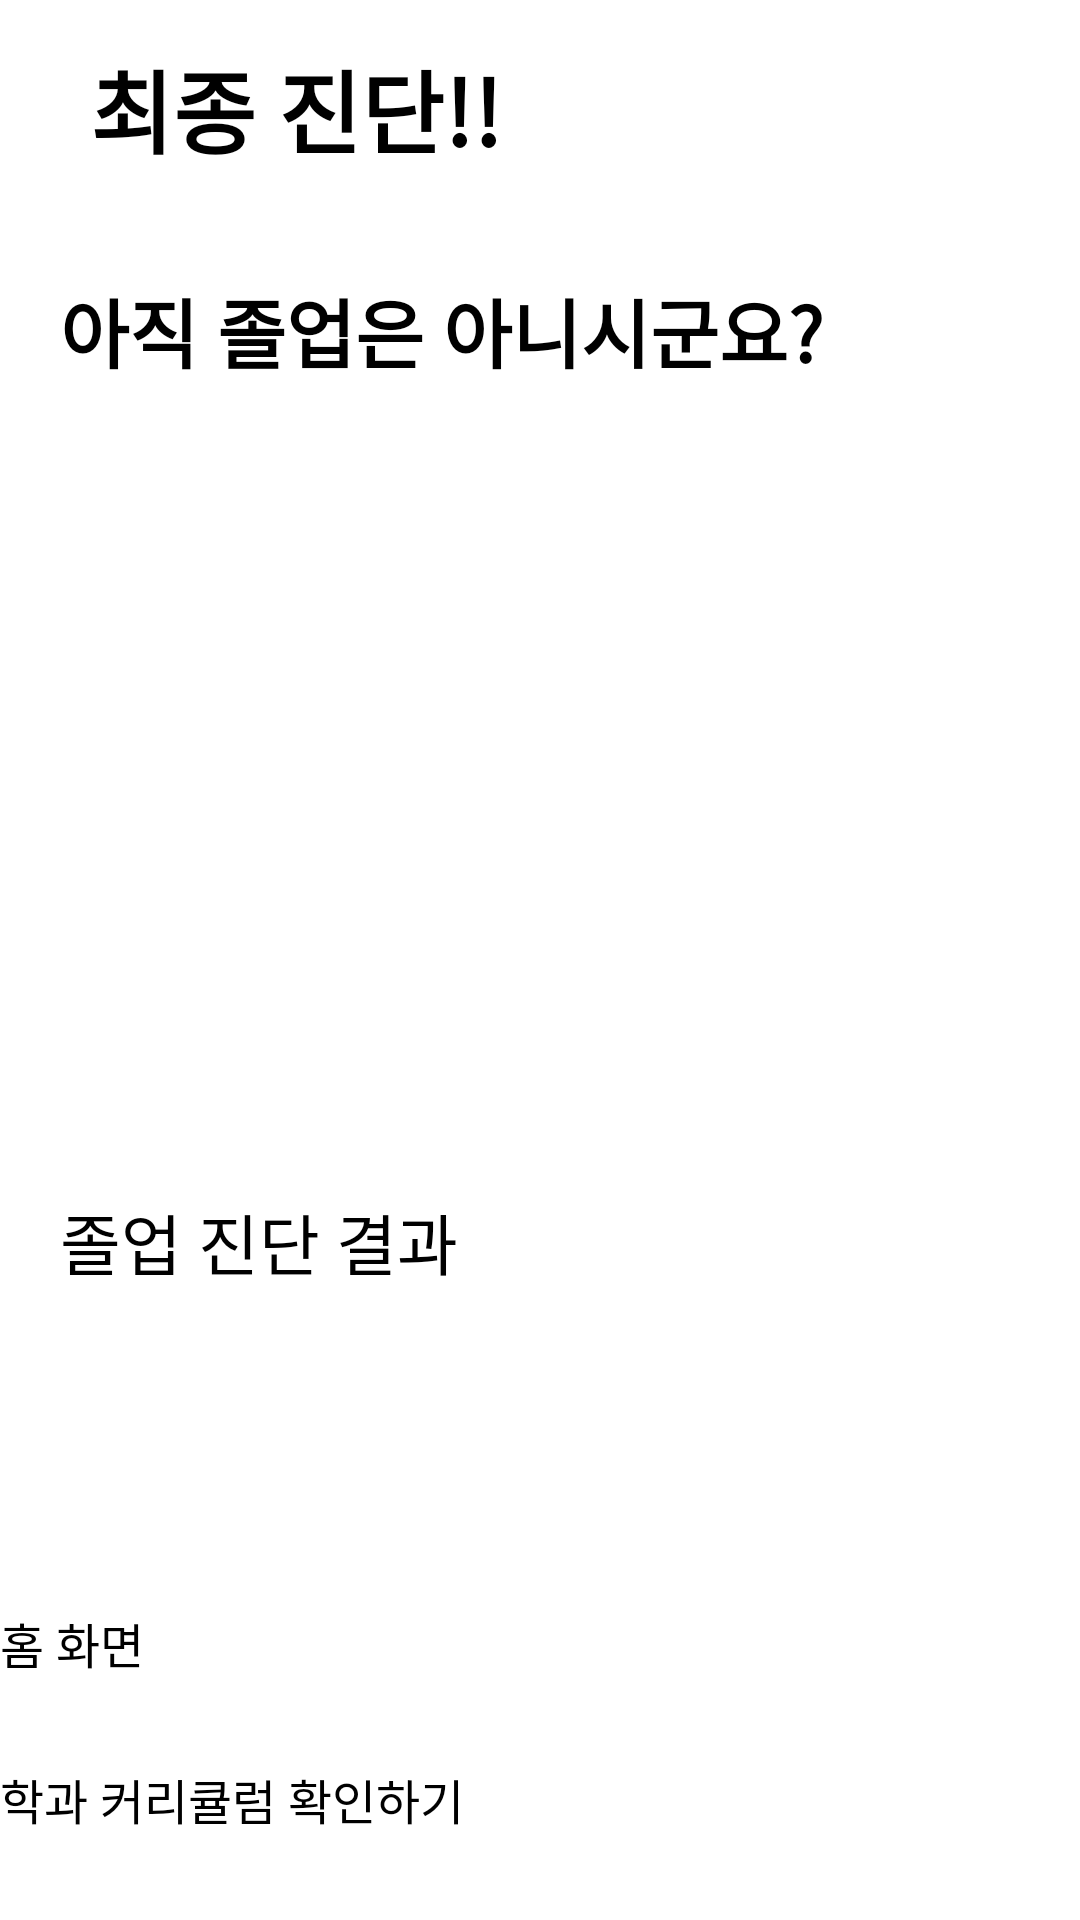

Here is an Android app screen rendered from its layout file. Give the layout XML and the strings, colors and styles it references.
<!-- AndroidManifest.xml: application theme Theme.Anyang_setup -->
<!-- res/layout/activity_final_diagnosis.xml -->
<?xml version="1.0" encoding="utf-8"?>
<LinearLayout xmlns:android="http://schemas.android.com/apk/res/android"
    xmlns:app="http://schemas.android.com/apk/res-auto"
    xmlns:tools="http://schemas.android.com/tools"
    android:layout_width="match_parent"
    android:layout_height="match_parent"
    android:orientation="vertical"
    tools:context=".Info.SubActivity.FinalDiagnosisActivity">

    <TextView
        android:id="@+id/titleView"
        android:layout_width="match_parent"
        android:layout_height="wrap_content"
        android:layout_weight="1"
        android:textSize="30dp"
        android:textStyle="bold"
        android:gravity="center_vertical"
        android:paddingLeft="30dp"
        android:text="최종 진단!!" />

    <TextView
        android:id="@+id/resultTitleView"
        android:layout_width="match_parent"
        android:layout_height="wrap_content"
        android:layout_weight="3"
        android:padding="20dp"
        android:textSize="25sp"
        android:textStyle="bold"
        android:text="아직 졸업은 아니시군요?"
        android:fontFamily="@font/him"/>

    <ImageView
        android:id="@+id/imageView"
        android:layout_width="match_parent"
        android:layout_height="wrap_content"
        android:layout_weight="5"
        tools:src="@tools:sample/avatars" />

    <TextView
        android:id="@+id/resultView"
        android:layout_width="match_parent"
        android:layout_height="wrap_content"
        android:layout_weight="3"
        android:padding="20dp"
        android:textSize="22dp"
        android:text="졸업 진단 결과"
        android:fontFamily="@font/him"/>

    <Button
        android:id="@+id/homeButton"
        android:layout_width="match_parent"
        android:layout_height="wrap_content"
        android:layout_weight="1"
        android:text="홈 화면"
        android:backgroundTint="#2196F3"
        android:textSize="16sp"
        android:fontFamily="@font/him"/>

    <Button
        android:id="@+id/curriculumButton"
        android:layout_width="match_parent"
        android:layout_height="wrap_content"
        android:layout_weight="1"
        android:backgroundTint="#2196F3"
        android:text="학과 커리큘럼 확인하기"
        android:textSize="16sp"
        android:fontFamily="@font/him"/>

</LinearLayout>
<!-- resources referenced by this layout -->
<resources>

</resources>
